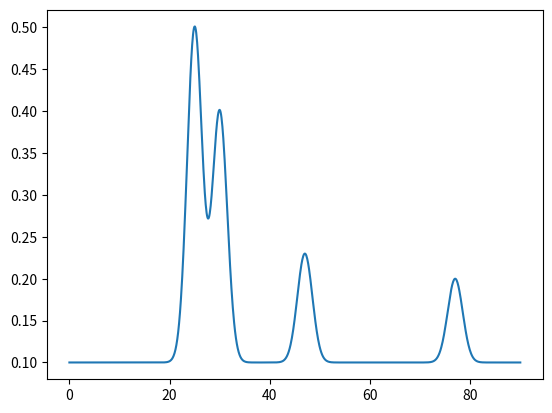

Generate this figure with matplotlib:
import numpy as np
import matplotlib.pyplot as plt

def line(x, m, c):
    return m*x + c

def quad(x, a, b, c):
    return a*(x**2) + b*x + c

def gaus(x, amp, mu, sig):
    return amp*np.exp(-0.5 * ((x-mu)/sig)**2)

def model(x, m, c, am1, am2, am3, am4, mu1, mu2, mu3, mu4, si1, si2, si3, si4):
    ln1 = line(x, m, c)
    gau1 = gaus(x, am1, mu1, si1)
    gau2 = gaus(x, am2, mu2, si2)
    gau3 = gaus(x, am3, mu3, si3)
    gau4 = gaus(x, am4, mu4, si4)
    return ln1 + gau1 + gau2 + gau3 + gau4

def lcbin(time, flux, binwidth=0.06859, nmin=4, time0=None,
        robust=False, tmid=False):
    """
    This function is taken from the `pycheops` library
    See, `pycheops` @ https://github.com/pmaxted/pycheops
[redacted]
    -----------------------------------------------------
    Calculate average flux and error in time bins of equal width.
    The default bin width is equivalent to one CHEOPS orbit in units of days.
    To avoid binning data on either side of the gaps in the light curve due to
    the CHEOPS orbit, the algorithm searches for the largest gap in the data
    shorter than binwidth and places the bin edges so that they fall at the
    centre of this gap. This behaviour can be avoided by setting a value for
    the parameter time0.
    The time values for the output bins can be either the average time value
    of the input points or, if tmid is True, the centre of the time bin.
    If robust is True, the output bin values are the median of the flux values
    of the bin and the standard error is estimated from their mean absolute
    deviation. Otherwise, the mean and standard deviation are used.
    The output values are as follows.
    * t_bin - average time of binned data points or centre of time bin.
    * f_bin - mean or median of the input flux values.
    * e_bin - standard error of flux points in the bin.
    * n_bin - number of flux points in the bin.
    :param time: time
    :param flux: flux (or other quantity to be time-binned)
    :param binwidth:  bin width in the same units as time
    :param nmin: minimum number of points for output bins
    :param time0: time value at the lower edge of one bin
    :param robust: use median and robust estimate of standard deviation
    :param tmid: return centre of time bins instead of mean time value
    :returns: t_bin, f_bin, e_bin, n_bin
    """
    if time0 is None:
        tgap = (time[1:]+time[:-1])/2
        gap = time[1:]-time[:-1]
        j = gap < binwidth
        gap = gap[j]
        tgap = tgap[j]
        time0 = tgap[np.argmax(gap)]
        time0 = time0 - binwidth*np.ceil((time0-min(time))/binwidth)

    n = np.int(1+np.ceil(np.ptp(time)/binwidth))
    r = (time0,time0+n*binwidth)
    n_in_bin,bin_edges = np.histogram(time,bins=n,range=r)
    bin_indices = np.digitize(time,bin_edges)

    t_bin = np.zeros(n)
    f_bin = np.zeros(n)
    e_bin = np.zeros(n)
    n_bin = np.zeros(n, dtype=np.int)

    for i,n in enumerate(n_in_bin):
        if n >= nmin:
            j = bin_indices == i+1
            n_bin[i] = n
            if tmid:
                t_bin[i] = (bin_edges[i]+bin_edges[i+1])/2
            else:
                t_bin[i] = np.nanmean(time[j])
            if robust:
                f_bin[i] = np.nanmedian(flux[j])
                e_bin[i] = 1.25*np.nanmean(abs(flux[j] - f_bin[i]))/np.sqrt(n)
            else:
                f_bin[i] = np.nanmean(flux[j])
                e_bin[i] = np.std(flux[j])/np.sqrt(n-1)

    j = (n_bin >= nmin)
    return t_bin[j], f_bin[j], e_bin[j], n_bin[j]

xx = np.linspace(0, 90, 1000)
yy = model(xx, 0., 0.1, 0.4, 0.3, 0.13, 0.1, 25, 30, 47, 77, 1.5, 1.5, 1.5, 1.5)
plt.plot(xx, yy)
plt.show()